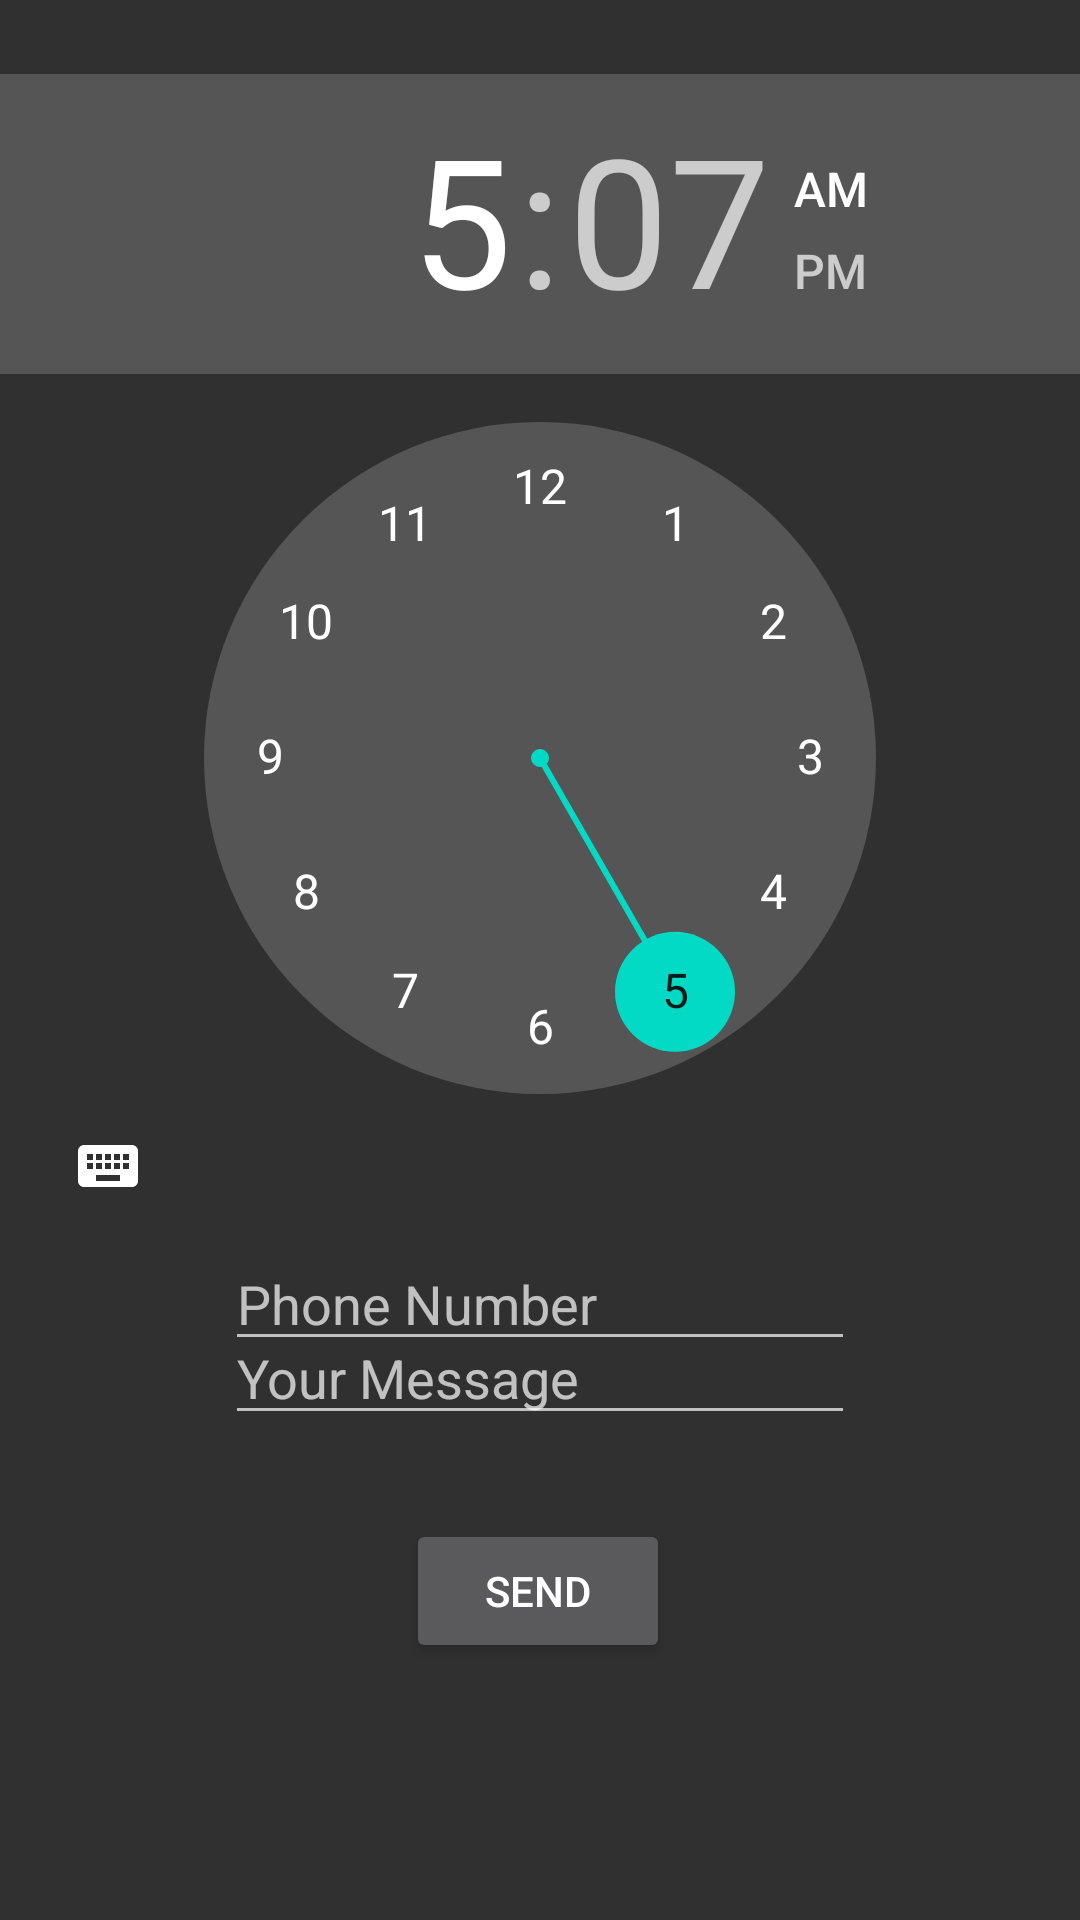

This screen was rendered from an Android layout file. Write that file and the resources it references.
<!-- AndroidManifest.xml: application theme AppTheme -->
<!-- res/layout/activity_schedule_message.xml -->
<?xml version="1.0" encoding="utf-8"?>
<androidx.constraintlayout.widget.ConstraintLayout xmlns:android="http://schemas.android.com/apk/res/android"
    xmlns:app="http://schemas.android.com/apk/res-auto"
    android:layout_width="match_parent"
    android:layout_height="match_parent">

    <Button
        android:id="@+id/send"
        android:layout_width="wrap_content"
        android:layout_height="wrap_content"
        android:layout_marginTop="8dp"
        android:text="Send"
        app:layout_constraintBottom_toBottomOf="parent"
        app:layout_constraintHorizontal_bias="0.498"
        app:layout_constraintLeft_toLeftOf="parent"
        app:layout_constraintRight_toRightOf="parent"
        app:layout_constraintTop_toBottomOf="@+id/timePicker1" />


    <TimePicker
        android:id="@+id/timePicker1"
        android:layout_width="wrap_content"
        android:layout_height="wrap_content"
        android:layout_centerHorizontal="true"
        android:layout_marginTop="8dp"
        android:layout_marginBottom="24dp"
        app:layout_constraintBottom_toBottomOf="@+id/phn"
        app:layout_constraintLeft_toLeftOf="parent"
        app:layout_constraintRight_toRightOf="parent"
        app:layout_constraintTop_toTopOf="parent" />

    <EditText
        android:id="@+id/phn"
        android:layout_width="wrap_content"
        android:layout_height="wrap_content"
        android:layout_marginStart="8dp"
        android:layout_marginLeft="8dp"
        android:layout_marginTop="24dp"
        android:layout_marginEnd="8dp"
        android:layout_marginRight="8dp"
        android:layout_marginBottom="8dp"
        android:digits="0123456789"
        android:ems="10"
        android:hint="Phone Number"
        android:inputType="number"
        android:maxLength="12"
        app:layout_constraintBottom_toTopOf="@+id/message"
        app:layout_constraintEnd_toEndOf="parent"
        app:layout_constraintStart_toStartOf="parent"
        app:layout_constraintTop_toBottomOf="@+id/timePicker1" />

    <EditText
        android:id="@+id/message"
        android:layout_width="wrap_content"
        android:layout_height="wrap_content"
        android:layout_marginStart="8dp"
        android:layout_marginLeft="8dp"
        android:layout_marginEnd="8dp"
        android:layout_marginRight="8dp"
        android:layout_marginBottom="28dp"
        android:ems="10"
        android:hint="Your Message"
        android:inputType="textMultiLine"
        app:layout_constraintBottom_toTopOf="@+id/send"
        app:layout_constraintEnd_toEndOf="parent"
        app:layout_constraintStart_toStartOf="parent" />

</androidx.constraintlayout.widget.ConstraintLayout>
<!-- resources referenced by this layout -->
<resources>
  <style name="AppTheme" parent="Theme.AppCompat.NoActionBar">
          
          <item name="colorPrimary">@color/colorAccent</item>
          <item name="colorPrimaryDark">@color/colorPrimaryDark</item>
          <item name="colorAccent">@color/colorAccent</item>
      </style>
  <!-- not gathered from this repository: default colours our renderer supplied (Android Studio template values) -->
  <color name="colorPrimaryDark">#FF3700B3</color>
  <color name="colorAccent">#FF03DAC5</color>
</resources>
